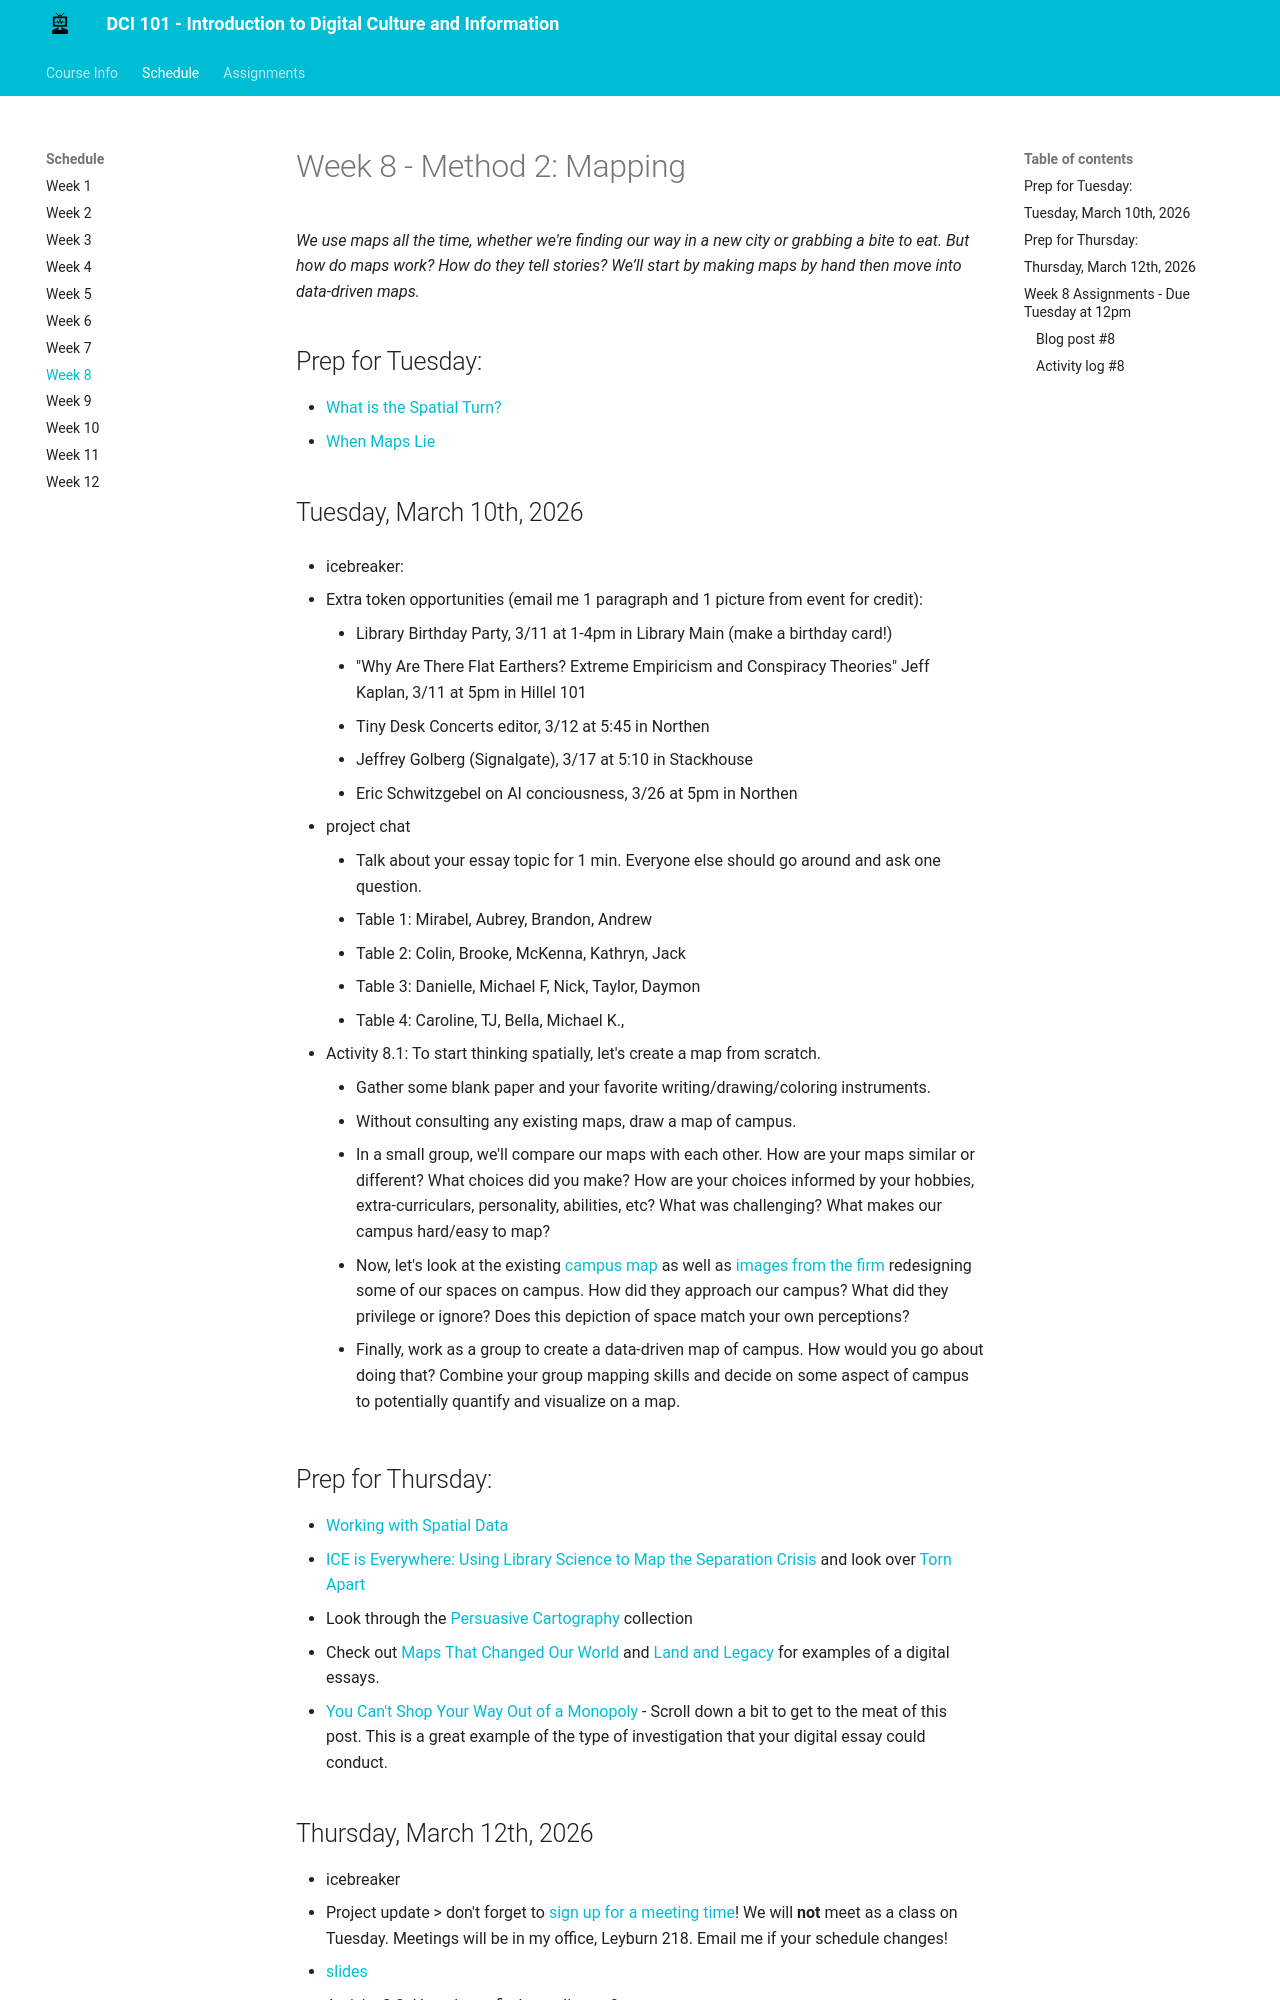

repository: mackenziekbrooks/dci101-w26 · page: schedule/week08/index.html · generator: mkdocs

# Week 8 - Method 2: Mapping

*We use maps all the time, whether we're finding our way in a new city or grabbing a bite to eat. But how do maps work? How do they tell stories? We’ll start by making maps by hand then move into data-driven maps.*

## Prep for Tuesday:
* [What is the Spatial Turn?](https://spatial.scholarslab.org/spatial-turn/what-is-the-spatial-turn/)
* [When Maps Lie](https://www.bloomberg.com/news/articles/2015-06-25/how-to-avoid-being-fooled-by-bad-maps)


## Tuesday, March 10th, 2026

* icebreaker: 
* [DH tools](https://github.com/dh-tech/awesome-digital-humanities) & [Storyline](https://storyline.knightlab.com/)
* Project chat. Before we start, let's do a little free writing. Take out a piece of paper and address the following: 
    * How am I feeling about my project?
    * What research do I need to do before writing my proposal?
    * What analysis and visualization methods am I interested in? (data viz, mapping, text analysis, etc)
    * What questions do I have for Prof. Brooks?
    * What are my immediate next steps?
* Activity 9.1: To start thinking spatially, let's create a map from scratch.
	* Gather some blank paper and your favorite writing/drawing/coloring instruments.
    * Without consulting any existing maps, draw a map of campus.
    * In a small group, we'll compare our maps with each other. How are your maps similar or different? What choices did you make? How are your choices informed by your hobbies, extra-curriculars, personality, abilities, etc? What was challenging? What makes our campus hard/easy to map?
    * Now, let's look at the existing [campus map](http://campusmap.wlu.edu) as well as [images from the firm](https://wlu.app.box.com/file/1060929370759) redesigning some of our spaces on campus. How did they approach our campus? What did they privilege or ignore? Does this depiction of space match your own perceptions?
    * Finally, let's try out making a data-driven map of campus. How would you go about doing that? 
* Activity 9.2: Let's continue building on our [Coeducation Report data set](https://wlu.app.box.com/file/1667760246410) so we can use it to try out some mapping tools in the next activity. Our data set needs coordinates, not just location names, for it to be easily to process by the mapping tools. Before I tell you exactly how to add coordinates, spend some time on Google. What services are out there for converting location names to coordinates? How do they work? What formats do they accept or produce? Remember, while it might be possible to convert each location one at a time, this would not be practical if our data set was any bigger. Let's look for some more automated solutions. *Treat this as homework for Thursday if we don't finish on Tuesday.*


## Prep for Thursday:
* [Working with Spatial Data](https://lincolnmullen.com/projects/spatial-workshop/spatial-data.html)
* [ICE is Everywhere: Using Library Science to Map the Separation Crisis](https://www.wired.com/story/ice-is-everywhere-using-library-science-to-map-child-separation/) and look over [Torn Apart](http://xpmethod.columbia.edu/torn-apart/volume/2/index)
* Look through the [Persuasive Cartography](https://persuasivemaps.library.cornell.edu/) collection
* Check out [Maps That Changed Our World](https://www.loc.gov/ghe/cascade/index.html?appid=ddf9824ff56b4fb6a0f3e11515716738&loclr=blogmap&bookmark=150%20AD) and [Land and Legacy](http://landandlegacy.scholarslab.org/) for examples of a digital essays. 	
* [You Can't Shop Your Way Out of a Monopoly](https://pluralistic.net/2024/03/05/the-map-is-not-the-territory/) - Scroll down a bit to get to the meat of this post. This is a great example of the type of investigation that your digital essay could conduct.
* Project Proposal Draft is coming up
    * See [assignment description](../../assignments/#proposal). You should plan to write a complete draft as possible (250 words at least). You can ask a lot of questions, but you need to put in the time to really figure out what you're doing! We'll have individual consultations on Tuesday of Week 9 to chat about your project and get you ready to submit your final proposal.
